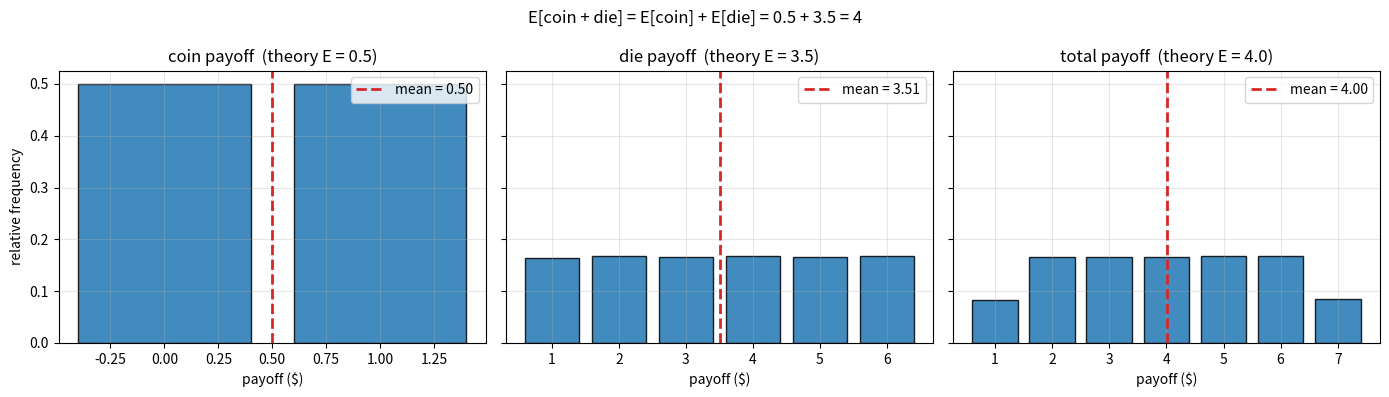
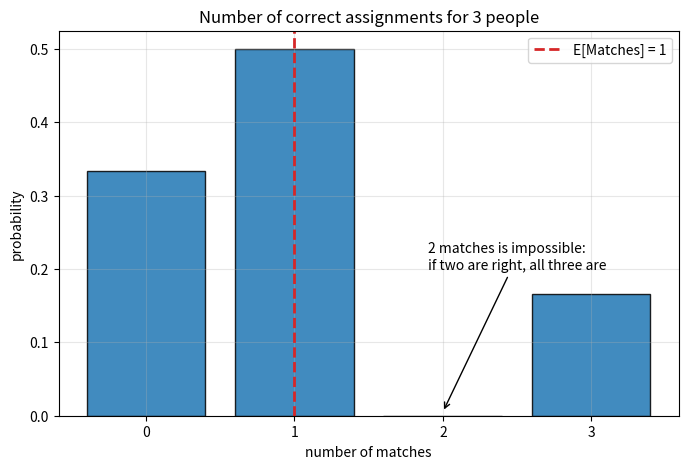
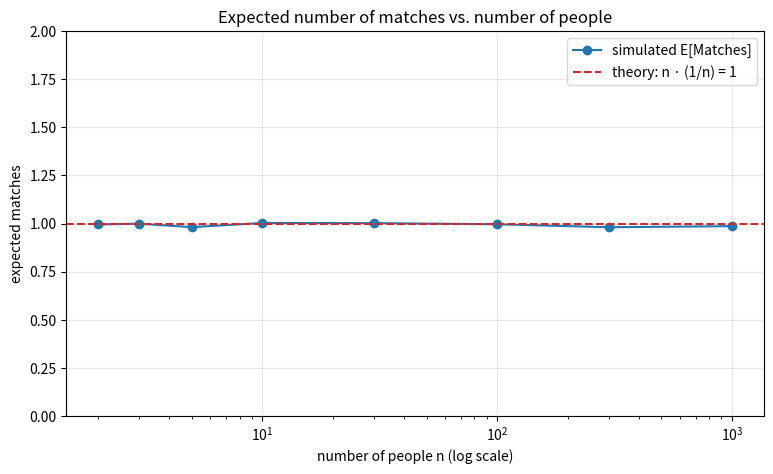

The script that saved these images, in order:
import numpy as np
import matplotlib.pyplot as plt
from itertools import permutations

# numpy < 2 fallback: np.trapezoid was called np.trapz
if not hasattr(np, "trapezoid"):
    np.trapezoid = np.trapz

rng = np.random.default_rng(42)

rng = np.random.default_rng(42)

n_plays = 100_000
coin_payoff = rng.choice([1, 0], size=n_plays)      # heads -> $1
dice_payoff = rng.integers(1, 7, size=n_plays)      # win the roll
total_payoff = coin_payoff + dice_payoff

print(f"E[X_coin]  (simulated): {coin_payoff.mean():.4f}   (theory 0.5)")
print(f"E[X_dice]  (simulated): {dice_payoff.mean():.4f}   (theory 3.5)")
print(f"E[X_total] (simulated): {total_payoff.mean():.4f}   (theory 0.5 + 3.5 = 4.0)")

people = ["Aisha", "Beto", "Cameron"]

total_matches = 0
print(f"{'assignment':<28} matches")
for assignment in permutations(people):
    matches = sum(given == owner for given, owner in zip(assignment, people))
    total_matches += matches
    print(f"{str(assignment):<28} {matches}")

n_assignments = 6
print(f"\nExpected matches = {total_matches}/{n_assignments} = {total_matches / n_assignments}")

rng = np.random.default_rng(42)

n_games = 100_000
n = 3
# each row is one game: a random permutation of the names 0, 1, 2
handouts = np.array([rng.permutation(n) for _ in range(n_games)])
matches_per_person = handouts == np.arange(n)       # True where person i got name i

for i, name in enumerate(["Aisha", "Beto", "Cameron"]):
    print(f"E[{name:<7}] (simulated): {matches_per_person[:, i].mean():.4f}   (theory 1/3 = 0.3333)")
print(f"E[Matches]  (simulated): {matches_per_person.sum(axis=1).mean():.4f}   (theory 1)")

rng = np.random.default_rng(42)

print(f"{'n':>8} {'expected matches (simulated)':>30}")
for n in [2, 3, 10, 100, 1000, 10_000]:
    n_games = 200_000 // n + 2000          # fewer games for bigger n, still accurate
    total = 0
    for _ in range(n_games):
        total += np.sum(rng.permutation(n) == np.arange(n))
    print(f"{n:>8} {total / n_games:>30.4f}")
print("\nTheory: n * (1/n) = 1 for every n -- including n = 8,000,000,000.")

rng = np.random.default_rng(42)

x = rng.integers(1, 7, size=100_000)
y = 7 - x                                  # totally dependent on x

print(f"E[X]     = {x.mean():.4f}")
print(f"E[Y]     = {y.mean():.4f}")
print(f"E[X + Y] = {(x + y).mean():.4f}   = E[X] + E[Y], despite total dependence")

rng = np.random.default_rng(42)

coin = rng.choice([1, 0], size=100_000)
dice = rng.integers(1, 7, size=100_000)
total = coin + dice

fig, axes = plt.subplots(1, 3, figsize=(14, 4), sharey=True)
for ax, data, title, mean_theory in [
        (axes[0], coin, "coin payoff", 0.5),
        (axes[1], dice, "die payoff", 3.5),
        (axes[2], total, "total payoff", 4.0)]:
    values, counts = np.unique(data, return_counts=True)
    ax.bar(values, counts / len(data), color="tab:blue", edgecolor="black", alpha=0.85)
    ax.axvline(data.mean(), color="tab:red", linestyle="--", linewidth=2,
               label=f"mean = {data.mean():.2f}")
    ax.set_title(f"{title}  (theory E = {mean_theory})")
    ax.set_xlabel("payoff ($)")
    ax.grid(True, alpha=0.3)
    ax.legend()
axes[0].set_ylabel("relative frequency")
plt.suptitle("E[coin + die] = E[coin] + E[die] = 0.5 + 3.5 = 4")
plt.tight_layout()
plt.show()

match_values = np.array([0, 1, 2, 3])
match_probs = np.array([2, 3, 0, 1]) / 6

plt.figure(figsize=(8, 5))
plt.bar(match_values, match_probs, color="tab:blue", edgecolor="black", alpha=0.85)
plt.axvline(np.sum(match_values * match_probs), color="tab:red", linestyle="--",
            linewidth=2, label="E[Matches] = 1")
plt.annotate("2 matches is impossible:\nif two are right, all three are",
             xy=(2, 0.005), xytext=(1.9, 0.2),
             arrowprops=dict(arrowstyle="->"), fontsize=10)
plt.title("Number of correct assignments for 3 people")
plt.xlabel("number of matches")
plt.ylabel("probability")
plt.xticks(match_values)
plt.grid(True, alpha=0.3)
plt.legend()
plt.show()

rng = np.random.default_rng(42)

ns = [2, 3, 5, 10, 30, 100, 300, 1000]
means = []
for n in ns:
    n_games = 5000
    total = sum(np.sum(rng.permutation(n) == np.arange(n)) for _ in range(n_games))
    means.append(total / n_games)

plt.figure(figsize=(9, 5))
plt.plot(ns, means, "o-", color="tab:blue", label="simulated E[Matches]")
plt.axhline(1, color="tab:red", linestyle="--", label="theory: n · (1/n) = 1")
plt.xscale("log")
plt.title("Expected number of matches vs. number of people")
plt.xlabel("number of people n (log scale)")
plt.ylabel("expected matches")
plt.ylim(0, 2)
plt.grid(True, alpha=0.3)
plt.legend()
plt.show()

# Exercise 1: sum of two dice
print(f"Exercise 1: E[die1 + die2] = 3.5 + 3.5 = {3.5 + 3.5}")

# Exercise 2: combine the sum rule with linearity
# E[coin + 2*die - 3] = E[coin] + 2*E[die] - 3
expected = 0.5 + 2 * 3.5 - 3
print(f"Exercise 2: E = 0.5 + 2*3.5 - 3 = {expected}")

# Exercise 3: 100 coins via indicators
rng = np.random.default_rng(0)

# Each coin i contributes an indicator with E = 0.5; the sum rule gives 100 * 0.5.
theory = 100 * 0.5
simulated = (rng.random(size=(100_000, 100)) < 0.5).sum(axis=1).mean()
print(f"Exercise 3: theory = {theory}, simulated = {simulated:.3f}")
print("No binomial PMF needed -- just 100 indicators, each with expectation 1/2.")

# Exercise 4: same roll twice
rng = np.random.default_rng(0)
x = rng.integers(1, 7, size=100_000)
y = x

print(f"Exercise 4: E[X + Y] = {(x + y).mean():.4f}  = 3.5 + 3.5 (sum rule, dependence irrelevant)")
print(f"            E[X * Y] = {(x * y).mean():.4f}  but E[X]*E[Y] = {3.5 * 3.5}")
print("Sums of expectations always add; PRODUCTS do not (unless independent --")
print("here X*Y = X^2, and E[X^2] = 91/6 = 15.17 from the last notebook).")

# Exercise 5: expected shared-birthday pairs among 23 people
rng = np.random.default_rng(0)

n_people = 23
n_pairs = n_people * (n_people - 1) // 2
theory = n_pairs / 365

n_rooms = 100_000
birthdays = rng.integers(0, 365, size=(n_rooms, n_people))
pair_counts = np.zeros(n_rooms)
for i in range(n_people):
    for j in range(i + 1, n_people):
        pair_counts += birthdays[:, i] == birthdays[:, j]

print(f"Exercise 5: C(23,2) = {n_pairs} pairs, each matches w.p. 1/365")
print(f"Expected pairs: theory = {theory:.4f}, simulated = {pair_counts.mean():.4f}")
print("23 is the point where the EXPECTED pair count reaches ~0.69 -- of the same")
print("order as 1 -- which is why the chance of at least one match passes 50%.")

# Exercise 6: distribution of matches for n = 100 vs Poisson(1)
from math import factorial, e
rng = np.random.default_rng(0)

n = 100
n_games = 50_000
matches = np.array([np.sum(rng.permutation(n) == np.arange(n)) for _ in range(n_games)])

print("Exercise 6:")
print(f"{'k':>3} {'simulated':>10} {'Poisson(1)':>11}")
for k in range(6):
    poisson = e**-1 / factorial(k)
    print(f"{k:>3} {np.mean(matches == k):>10.4f} {poisson:>11.4f}")
print(f"\nP(nobody gets their name) ~ 1/e = {1/e:.4f} -- and the mean stays {matches.mean():.3f}.")
